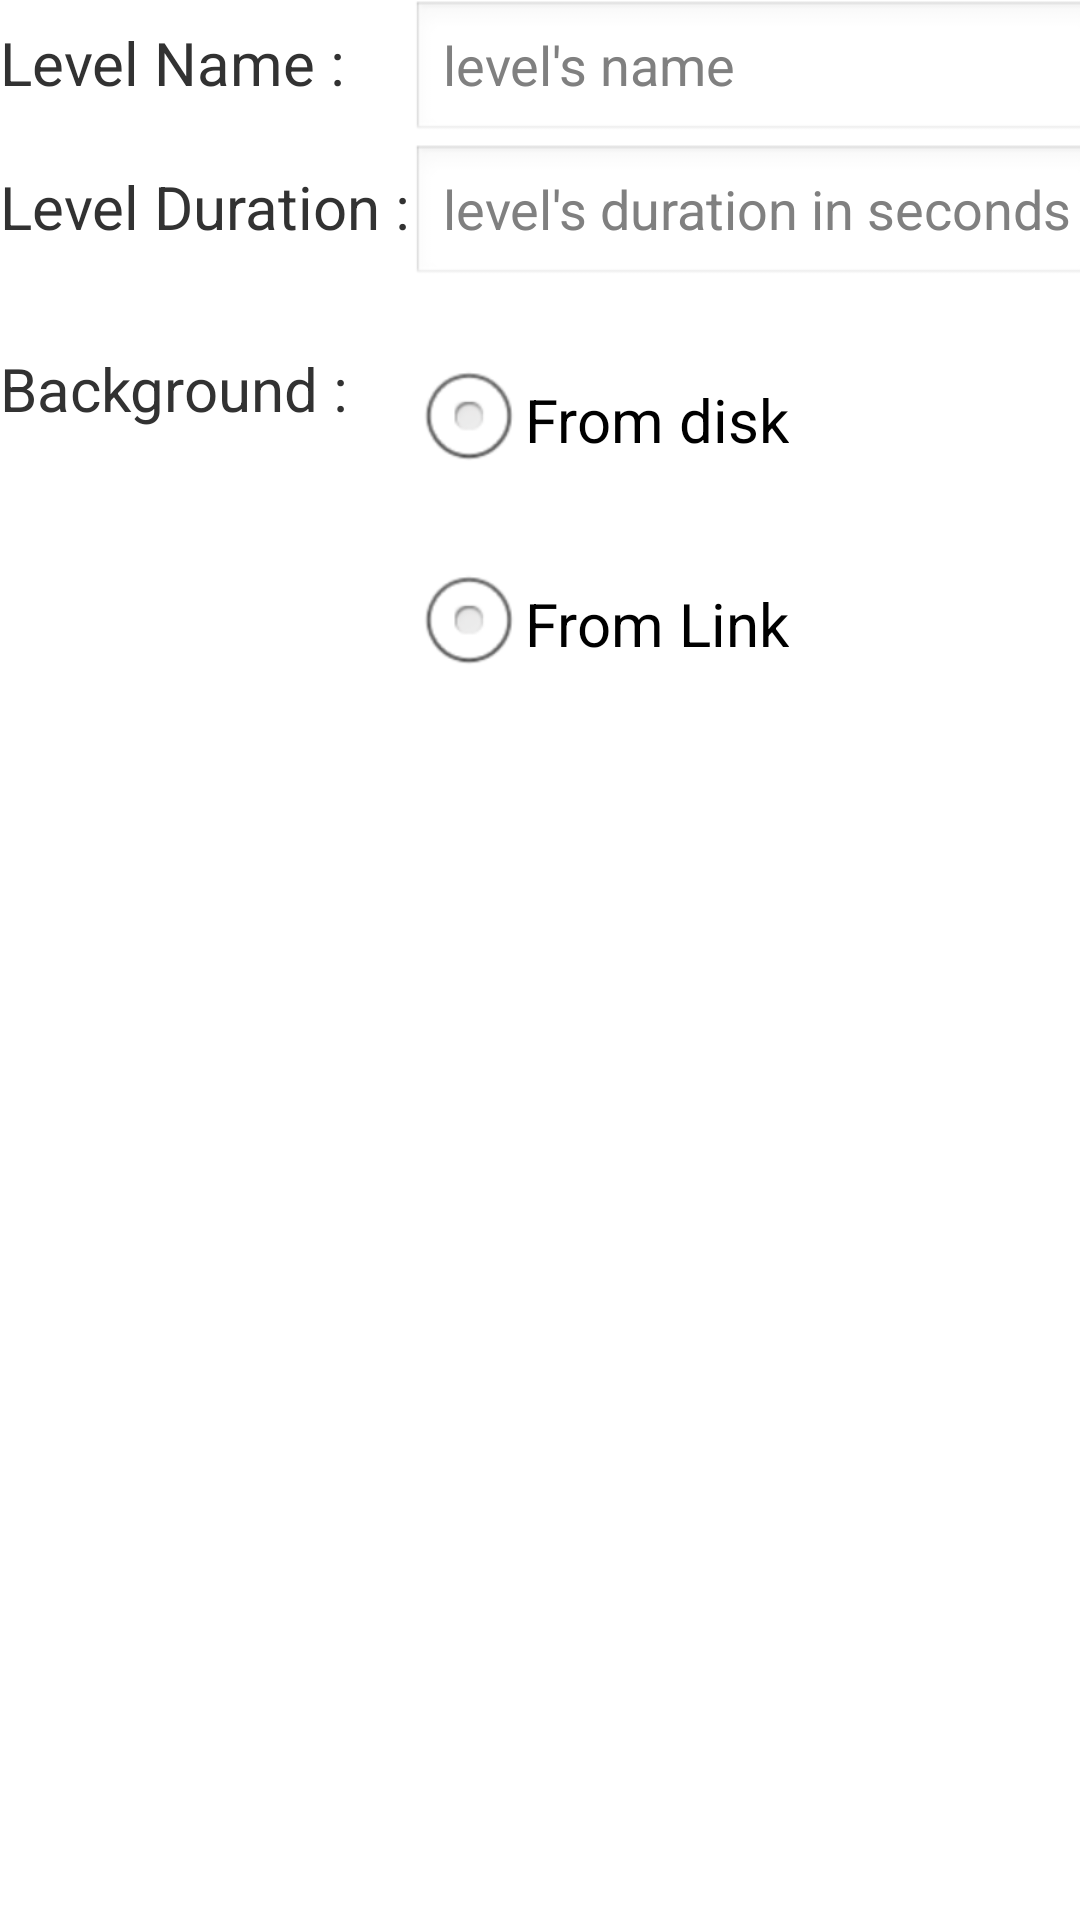

Reconstruct the res/layout file that produces this screen, plus the resources it refers to.
<!-- AndroidManifest.xml: application theme AppTheme -->
<!-- res/layout/level_properties.xml -->
<?xml version="1.0" encoding="utf-8"?>
<TableLayout xmlns:android="http://schemas.android.com/apk/res/android"
    android:layout_width="match_parent"
    android:layout_height="match_parent"
    android:background="@android:color/white"
    android:orientation="vertical" >

    <TableRow>

        <TextView
            android:id="@+id/dialog_new_level_text_level_name"
            android:layout_width="wrap_content"
            android:layout_height="wrap_content"
            android:text="@string/new_level_dialog_text_level_name"
            android:textSize="20sp" />

        <EditText
            android:id="@+id/dialog_new_level_level_name"
            android:layout_width="wrap_content"
            android:layout_height="wrap_content"
            android:hint="@string/new_level_dialog_hint_level_name"
            android:inputType="text"
            android:singleLine="true" >
        </EditText>
    </TableRow>

    <TableRow>

        <TextView
            android:id="@+id/dialog_new_level_text_level_duration"
            android:layout_width="wrap_content"
            android:layout_height="wrap_content"
            android:text="@string/new_level_dialog_text_level_duration"
            android:textSize="20sp" />

        <EditText
            android:id="@+id/dialog_new_level_level_duration"
            android:layout_width="wrap_content"
            android:layout_height="wrap_content"
            android:hint="@string/new_level_dialog_hint_level_duration"
            android:inputType="numberDecimal"
            android:singleLine="true" >
        </EditText>
    </TableRow>

    <TableRow>

        <TextView
            android:id="@+id/dialog_new_level_text_background"
            android:layout_width="wrap_content"
            android:layout_height="wrap_content"
            android:layout_marginTop="20dp"
            android:text="@string/new_level_dialog_text_background"
            android:textSize="20sp" />

        <RadioGroup
            android:id="@+id/dialog_new_level_radiogroup"
            android:layout_width="wrap_content"
            android:layout_height="wrap_content" >

            <RadioButton
                android:id="@+id/dialog_new_level_radiobutton_fromdisk"
                android:layout_width="wrap_content"
                android:layout_height="wrap_content"
                android:layout_marginTop="20dp"
                android:text="@string/new_level_dialog_text_radiobutton_fromdisk"
                android:textSize="20sp" />

            <RadioButton
                android:id="@+id/dialog_new_level_radiobutton_fromlink"
                android:layout_width="wrap_content"
                android:layout_height="wrap_content"
                android:layout_marginTop="20dp"
                android:text="@string/new_level_dialog_text_radiobutton_fromlink"
                android:textSize="20sp" />
        </RadioGroup>
    </TableRow>

    <ImageView
        android:id="@+id/dialog_new_level_imagepreview_fromdisk"
        android:layout_width="wrap_content"
        android:layout_height="wrap_content"
        android:layout_marginTop="20dp" />
    

</TableLayout>
<!-- resources referenced by this layout -->
<resources>
  <string name="new_level_dialog_hint_level_duration">level\'s duration in seconds</string>
  <string name="new_level_dialog_hint_level_name">level\'s name</string>
  <string name="new_level_dialog_text_background">Background : </string>
  <string name="new_level_dialog_text_level_duration">Level Duration : </string>
  <string name="new_level_dialog_text_level_name">Level Name : </string>
  <string name="new_level_dialog_text_radiobutton_fromdisk">From disk </string>
  <string name="new_level_dialog_text_radiobutton_fromlink">From Link</string>
  <style name="AppTheme" parent="AppBaseTheme">
          
      </style>
  <style name="AppBaseTheme" parent="android:Theme.Light">
          
      </style>
</resources>
